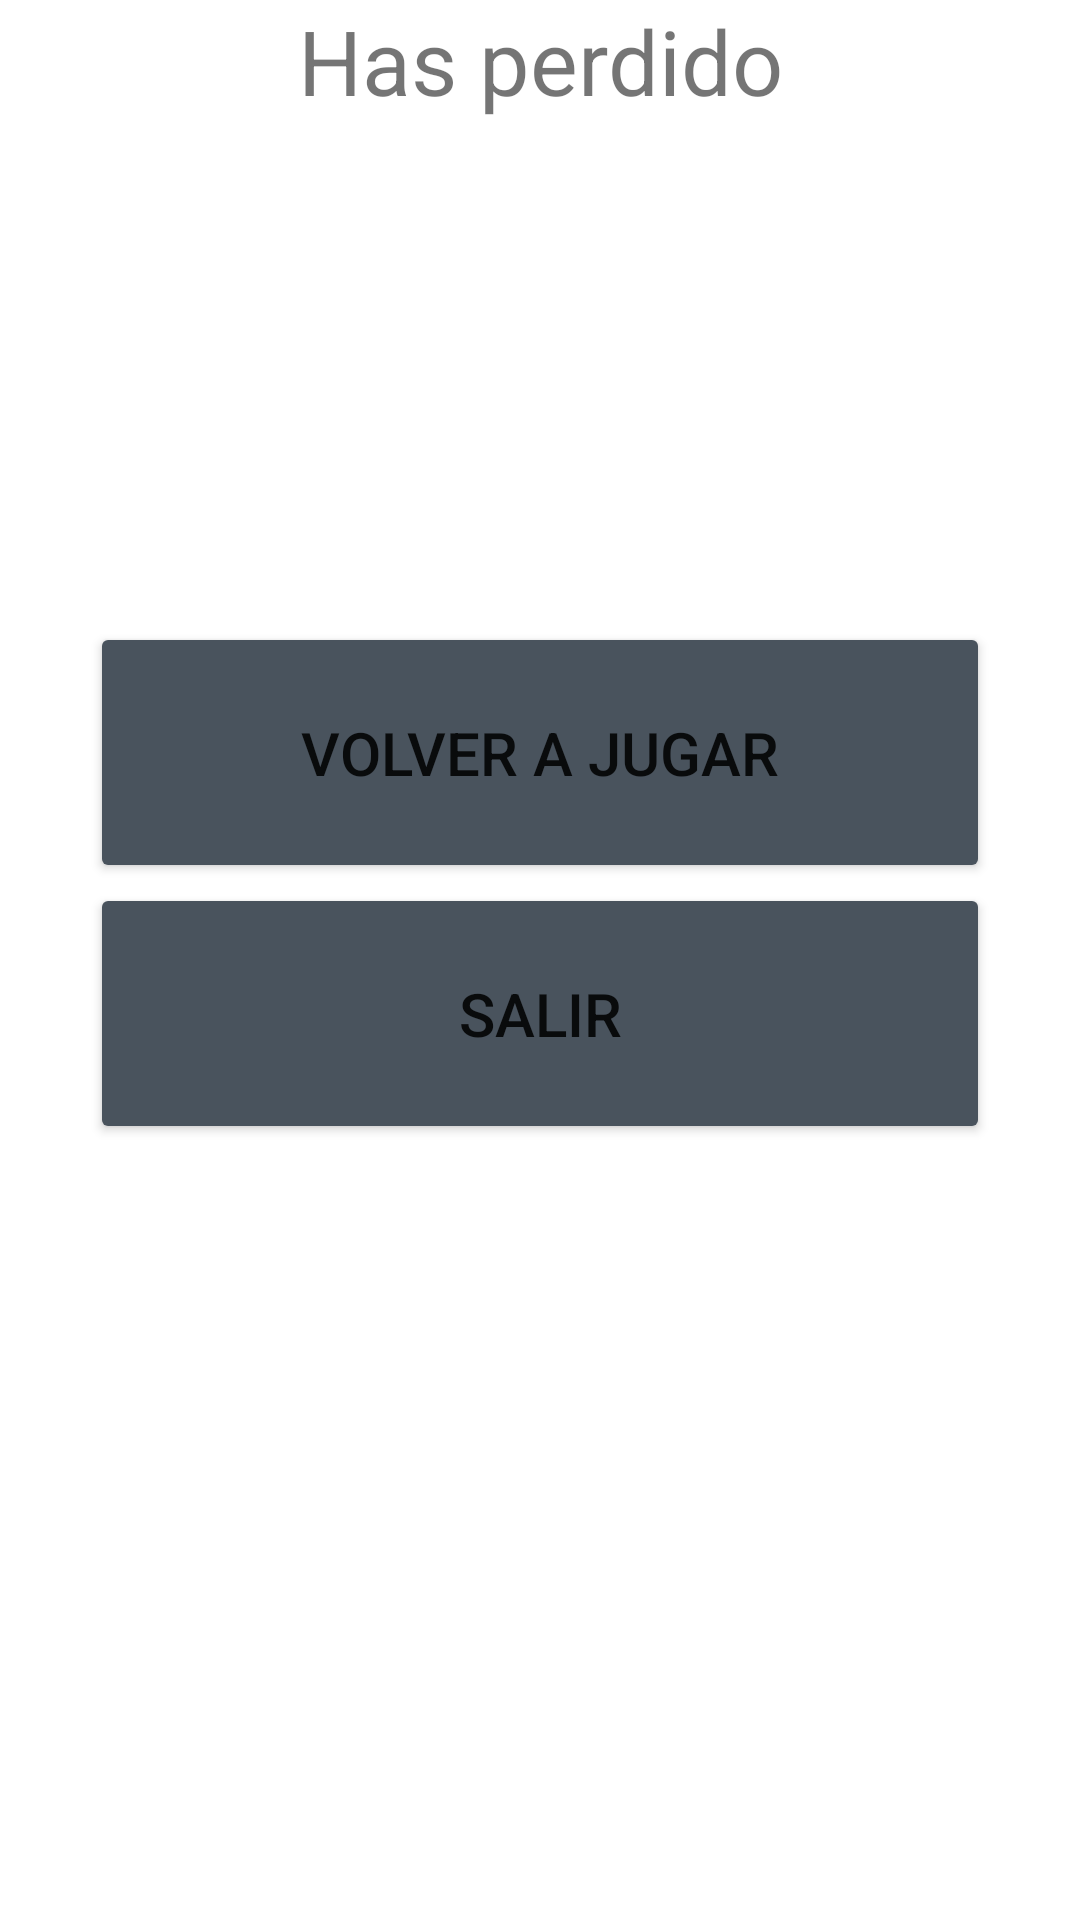

Android layout source for this screen:
<!-- AndroidManifest.xml: application theme Theme.Examenamst1 -->
<!-- res/layout/activity_resultado.xml -->
<?xml version="1.0" encoding="utf-8"?>
<androidx.constraintlayout.widget.ConstraintLayout xmlns:android="http://schemas.android.com/apk/res/android"
    xmlns:app="http://schemas.android.com/apk/res-auto"
    xmlns:tools="http://schemas.android.com/tools"
    android:layout_width="match_parent"
    android:layout_height="match_parent"
    tools:context=".Resultado">

    <LinearLayout
        android:layout_width="match_parent"
        android:layout_height="match_parent"
        android:orientation="vertical">

        <ImageView
            android:id="@+id/imageView2"
            android:layout_width="match_parent"
            android:layout_height="wrap_content"
            app:srcCompat="@drawable/triste"
            />

        <TextView
            android:id="@+id/textView4"
            android:layout_width="match_parent"
            android:layout_height="wrap_content"
            android:text="Has perdido"
            android:gravity="center"
            android:textSize="30dp"
            />
        <Space
            android:layout_width="match_parent"
            android:layout_height="20dp"
            />
        <TextView
            android:id="@+id/resultadoText"
            android:layout_width="match_parent"
            android:layout_height="wrap_content"
            android:text=""
            android:gravity="center"
            android:textSize="20dp"
            />
        <Space
            android:layout_width="match_parent"
            android:layout_height="120dp"
            />
        <Button
            android:id="@+id/button5"
            android:layout_width="match_parent"
            android:layout_height="wrap_content"
            android:layout_marginLeft="30dp"
            android:layout_marginRight="30dp"
            android:onClick="volver"
            android:paddingVertical="30dp"
            android:text="Volver a jugar"
            android:textSize="20dp"
            app:backgroundTint="#49535D" />

        <Button
            android:id="@+id/button6"
            android:layout_width="match_parent"
            android:layout_height="wrap_content"
            android:layout_marginLeft="30dp"
            android:layout_marginRight="30dp"
            android:onClick="salir"
            android:paddingVertical="30dp"
            android:text="Salir"
            android:textSize="20dp"
            app:backgroundTint="#49535D" />
    </LinearLayout>
</androidx.constraintlayout.widget.ConstraintLayout>
<!-- resources referenced by this layout -->
<resources>
  <style name="Theme.Examenamst1" parent="Theme.MaterialComponents.DayNight.DarkActionBar">
          
          <item name="colorPrimary">@color/purple_500</item>
          <item name="colorPrimaryVariant">@color/purple_700</item>
          <item name="colorOnPrimary">@color/white</item>
          
          <item name="colorSecondary">@color/teal_200</item>
          <item name="colorSecondaryVariant">@color/teal_700</item>
          <item name="colorOnSecondary">@color/black</item>
          
          <item name="android:statusBarColor" tools:targetApi="l">?attr/colorPrimaryVariant</item>
          
      </style>
  <!-- not gathered from this repository: default colours our renderer supplied (Android Studio template values) -->
  <color name="purple_500">#FF6200EE</color>
  <color name="purple_700">#FF3700B3</color>
  <color name="teal_200">#FF03DAC5</color>
  <color name="teal_700">#FF018786</color>
  <color name="black">#FF000000</color>
  <color name="white">#FFFFFFFF</color>
</resources>
